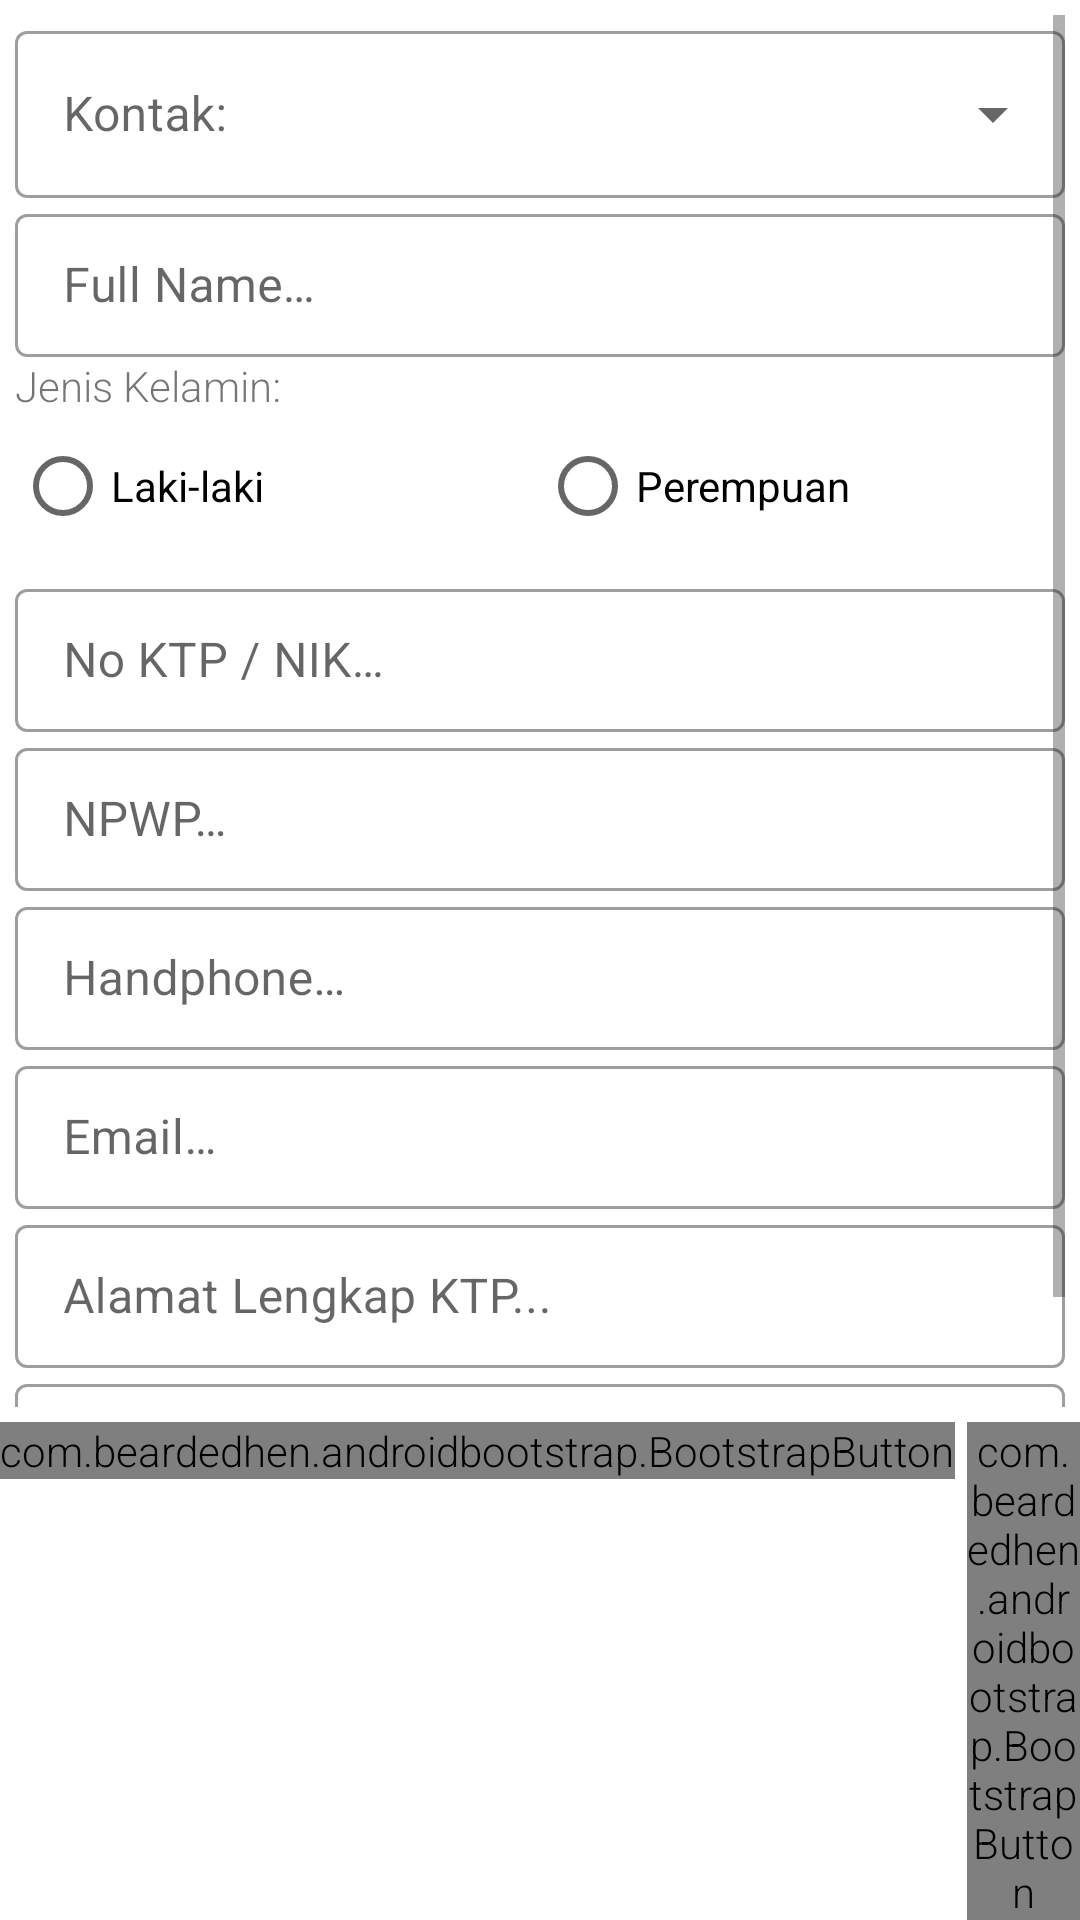

The Android layout XML behind this screen, and the referenced resources:
<!-- AndroidManifest.xml: application theme AppTheme -->
<!-- res/layout/fragment_customer_identity.xml -->
<?xml version="1.0" encoding="utf-8"?>
<LinearLayout xmlns:android="http://schemas.android.com/apk/res/android"
    xmlns:app="http://schemas.android.com/apk/res-auto"
    xmlns:tools="http://schemas.android.com/tools"
    android:layout_width="match_parent"
    android:layout_height="match_parent"
    android:orientation="vertical"
    tools:context=".fragments.CustomerIdentityFragment">

    <ScrollView
        android:layout_width="match_parent"
        android:layout_height="match_parent"
        android:layout_margin="@dimen/input_margin"
        android:layout_weight="1">

        <LinearLayout
            android:layout_width="match_parent"
            android:layout_height="wrap_content"
            android:orientation="vertical">

            <com.google.android.material.textfield.TextInputLayout
                style="@style/Widget.MaterialComponents.TextInputLayout.OutlinedBox.ExposedDropdownMenu"
                android:layout_width="match_parent"
                android:layout_height="wrap_content"
                android:hint="@string/customer_label">

                <com.google.android.material.textfield.MaterialAutoCompleteTextView
                    android:id="@+id/text_customer_list"
                    android:layout_width="match_parent"
                    android:layout_height="wrap_content" />

            </com.google.android.material.textfield.TextInputLayout>

            <LinearLayout
                android:layout_width="match_parent"
                android:layout_height="match_parent"
                android:layout_marginBottom="5dp"
                android:orientation="vertical"
                android:visibility="gone">

                <TextView
                    android:layout_width="match_parent"
                    android:layout_height="wrap_content"
                    android:text="@string/customer_label" />

                <Spinner
                    android:id="@+id/spinner_customer"
                    android:layout_width="match_parent"
                    android:layout_height="48dp"
                    android:spinnerMode="dialog" />

            </LinearLayout>

            <com.google.android.material.textfield.TextInputLayout
                style="@style/Widget.MaterialComponents.TextInputLayout.OutlinedBox.Dense"
                android:layout_width="match_parent"
                android:layout_height="wrap_content"
                android:hint="@string/full_name_hint">

                <com.google.android.material.textfield.TextInputEditText
                    android:id="@+id/text_full_name"
                    android:layout_width="match_parent"
                    android:layout_height="wrap_content" />

            </com.google.android.material.textfield.TextInputLayout>

            <LinearLayout
                android:layout_width="match_parent"
                android:layout_height="match_parent"
                android:layout_marginBottom="5dp"
                android:orientation="vertical">

                <TextView
                    android:layout_width="match_parent"
                    android:layout_height="wrap_content"
                    android:text="@string/gender_label" />

                <RadioGroup
                    android:id="@+id/radio_group"
                    android:layout_width="match_parent"
                    android:layout_height="wrap_content"
                    android:orientation="horizontal">

                    <RadioButton
                        android:id="@+id/radio_male"
                        android:layout_width="match_parent"
                        android:layout_height="wrap_content"
                        android:layout_weight="1"
                        android:text="@string/male" />

                    <RadioButton
                        android:id="@+id/radio_female"
                        android:layout_width="match_parent"
                        android:layout_height="wrap_content"
                        android:layout_weight="1"
                        android:text="@string/female" />
                </RadioGroup>

            </LinearLayout>

            <com.google.android.material.textfield.TextInputLayout
                style="@style/Widget.MaterialComponents.TextInputLayout.OutlinedBox.Dense"
                android:layout_width="match_parent"
                android:layout_height="wrap_content"
                android:hint="@string/identity_hint">

                <com.google.android.material.textfield.TextInputEditText
                    android:id="@+id/text_nik"
                    android:layout_width="match_parent"
                    android:layout_height="wrap_content"
                    android:inputType="numberSigned" />

            </com.google.android.material.textfield.TextInputLayout>

            <com.google.android.material.textfield.TextInputLayout
                style="@style/Widget.MaterialComponents.TextInputLayout.OutlinedBox.Dense"
                android:layout_width="match_parent"
                android:layout_height="wrap_content"
                android:hint="@string/npwp_hint">

                <com.google.android.material.textfield.TextInputEditText
                    android:id="@+id/text_npwp"
                    android:layout_width="match_parent"
                    android:layout_height="wrap_content"
                    android:inputType="numberSigned" />

            </com.google.android.material.textfield.TextInputLayout>

            <com.google.android.material.textfield.TextInputLayout
                style="@style/Widget.MaterialComponents.TextInputLayout.OutlinedBox.Dense"
                android:layout_width="match_parent"
                android:layout_height="wrap_content"
                android:hint="@string/hand_phone_hint">

                <com.google.android.material.textfield.TextInputEditText
                    android:id="@+id/text_hand_phone"
                    android:layout_width="match_parent"
                    android:layout_height="wrap_content"
                    android:inputType="phone" />

            </com.google.android.material.textfield.TextInputLayout>

            <com.google.android.material.textfield.TextInputLayout
                style="@style/Widget.MaterialComponents.TextInputLayout.OutlinedBox.Dense"
                android:layout_width="match_parent"
                android:layout_height="wrap_content"
                android:hint="@string/email_hint">

                <com.google.android.material.textfield.TextInputEditText
                    android:id="@+id/text_email"
                    android:layout_width="match_parent"
                    android:layout_height="wrap_content"
                    android:inputType="textWebEmailAddress" />

            </com.google.android.material.textfield.TextInputLayout>

            <com.google.android.material.textfield.TextInputLayout
                style="@style/Widget.MaterialComponents.TextInputLayout.OutlinedBox.Dense"
                android:layout_width="match_parent"
                android:layout_height="wrap_content"
                android:hint="@string/phone_number_hint"
                android:visibility="gone">

                <com.google.android.material.textfield.TextInputEditText
                    android:id="@+id/text_phone_number"
                    android:layout_width="match_parent"
                    android:layout_height="wrap_content" />

            </com.google.android.material.textfield.TextInputLayout>

            <com.google.android.material.textfield.TextInputLayout
                style="@style/Widget.MaterialComponents.TextInputLayout.OutlinedBox.Dense"
                android:layout_width="match_parent"
                android:layout_height="wrap_content"
                android:hint="@string/address_ktp_hint">

                <com.google.android.material.textfield.TextInputEditText
                    android:id="@+id/text_address"
                    android:layout_width="match_parent"
                    android:layout_height="wrap_content" />

            </com.google.android.material.textfield.TextInputLayout>

            <com.google.android.material.textfield.TextInputLayout
                style="@style/Widget.MaterialComponents.TextInputLayout.OutlinedBox.Dense"
                android:layout_width="match_parent"
                android:layout_height="wrap_content"
                android:hint="@string/address_correspondent_hint">

                <com.google.android.material.textfield.TextInputEditText
                    android:id="@+id/text_address_correspondent"
                    android:layout_width="match_parent"
                    android:layout_height="wrap_content" />

            </com.google.android.material.textfield.TextInputLayout>
        </LinearLayout>
    </ScrollView>

    <LinearLayout
        android:layout_width="match_parent"
        android:layout_height="wrap_content"
        android:gravity="end"
        android:orientation="horizontal">

        <com.beardedhen.androidbootstrap.BootstrapButton
            android:id="@+id/button_back"
            android:layout_width="wrap_content"
            android:layout_height="wrap_content"
            android:layout_marginEnd="@dimen/margin_md"
            android:layout_marginRight="@dimen/margin_md"
            android:text="@string/back"
            app:bootstrapBrand="regular"
            app:bootstrapSize="lg"
            app:buttonMode="regular"
            app:roundedCorners="true"
            app:showOutline="false" />

        <com.beardedhen.androidbootstrap.BootstrapButton
            android:id="@+id/button_next"
            android:layout_width="wrap_content"
            android:layout_height="wrap_content"
            android:text="@string/next"
            app:bootstrapBrand="primary"
            app:bootstrapSize="lg"
            app:buttonMode="regular"
            app:roundedCorners="true"
            app:showOutline="false" />
    </LinearLayout>
</LinearLayout>
<!-- resources referenced by this layout -->
<resources>
  <dimen name="input_margin">5dp</dimen>
  <dimen name="margin_md">4dp</dimen>
  <string name="address_correspondent_hint">Alamat Domisili…</string>
  <string name="address_ktp_hint">Alamat Lengkap KTP...</string>
  <string name="back">Kembali</string>
  <string name="customer_label">Kontak:</string>
  <string name="email_hint">Email…</string>
  <string name="female">Perempuan</string>
  <string name="full_name_hint">Full Name…</string>
  <string name="gender_label">Jenis Kelamin:</string>
  <string name="hand_phone_hint">Handphone…</string>
  <string name="identity_hint">No KTP / NIK…</string>
  <string name="male">Laki-laki</string>
  <string name="next">Next</string>
  <string name="npwp_hint">NPWP…</string>
  <string name="phone_number_hint">Phone Number…</string>
  <style name="AppTheme" parent="Theme.MaterialComponents.Light.DarkActionBar">
          
          <item name="colorPrimary">@color/colorPrimary</item>
          <item name="colorPrimaryDark">@color/colorPrimaryDark</item>
          <item name="colorAccent">@color/colorAccent</item>
  
          <item name="android:textViewStyle">@style/RobotoTextViewStyle</item>
          <item name="android:buttonStyle">@style/RobotoButtonStyle</item>
          <item name="alertDialogTheme">@style/AlertDialogCustom</item>
          
      </style>
  <color name="colorPrimary">#0071bc</color>
  <color name="colorPrimaryDark">#29abe2</color>
  <color name="colorAccent">#2e58a1</color>
  <style name="RobotoTextViewStyle" parent="android:Widget.TextView">
          <item name="android:fontFamily">sans-serif-light</item>
      </style>
  <style name="RobotoButtonStyle" parent="android:Widget.Holo.Button">
          <item name="android:fontFamily">sans-serif-light</item>
      </style>
  <style name="AlertDialogCustom" parent="Theme.MaterialComponents.Light.Dialog.Alert">
          <item name="colorPrimary">@color/colorPrimary</item>
          <item name="colorPrimaryDark">@color/colorPrimaryDark</item>
          <item name="colorAccent">@color/colorAccent</item>
          <item name="buttonBarNegativeButtonStyle">@color/colorPrimaryDark</item>
          <item name="buttonBarPositiveButtonStyle">@color/colorPrimary</item>
      </style>
</resources>
